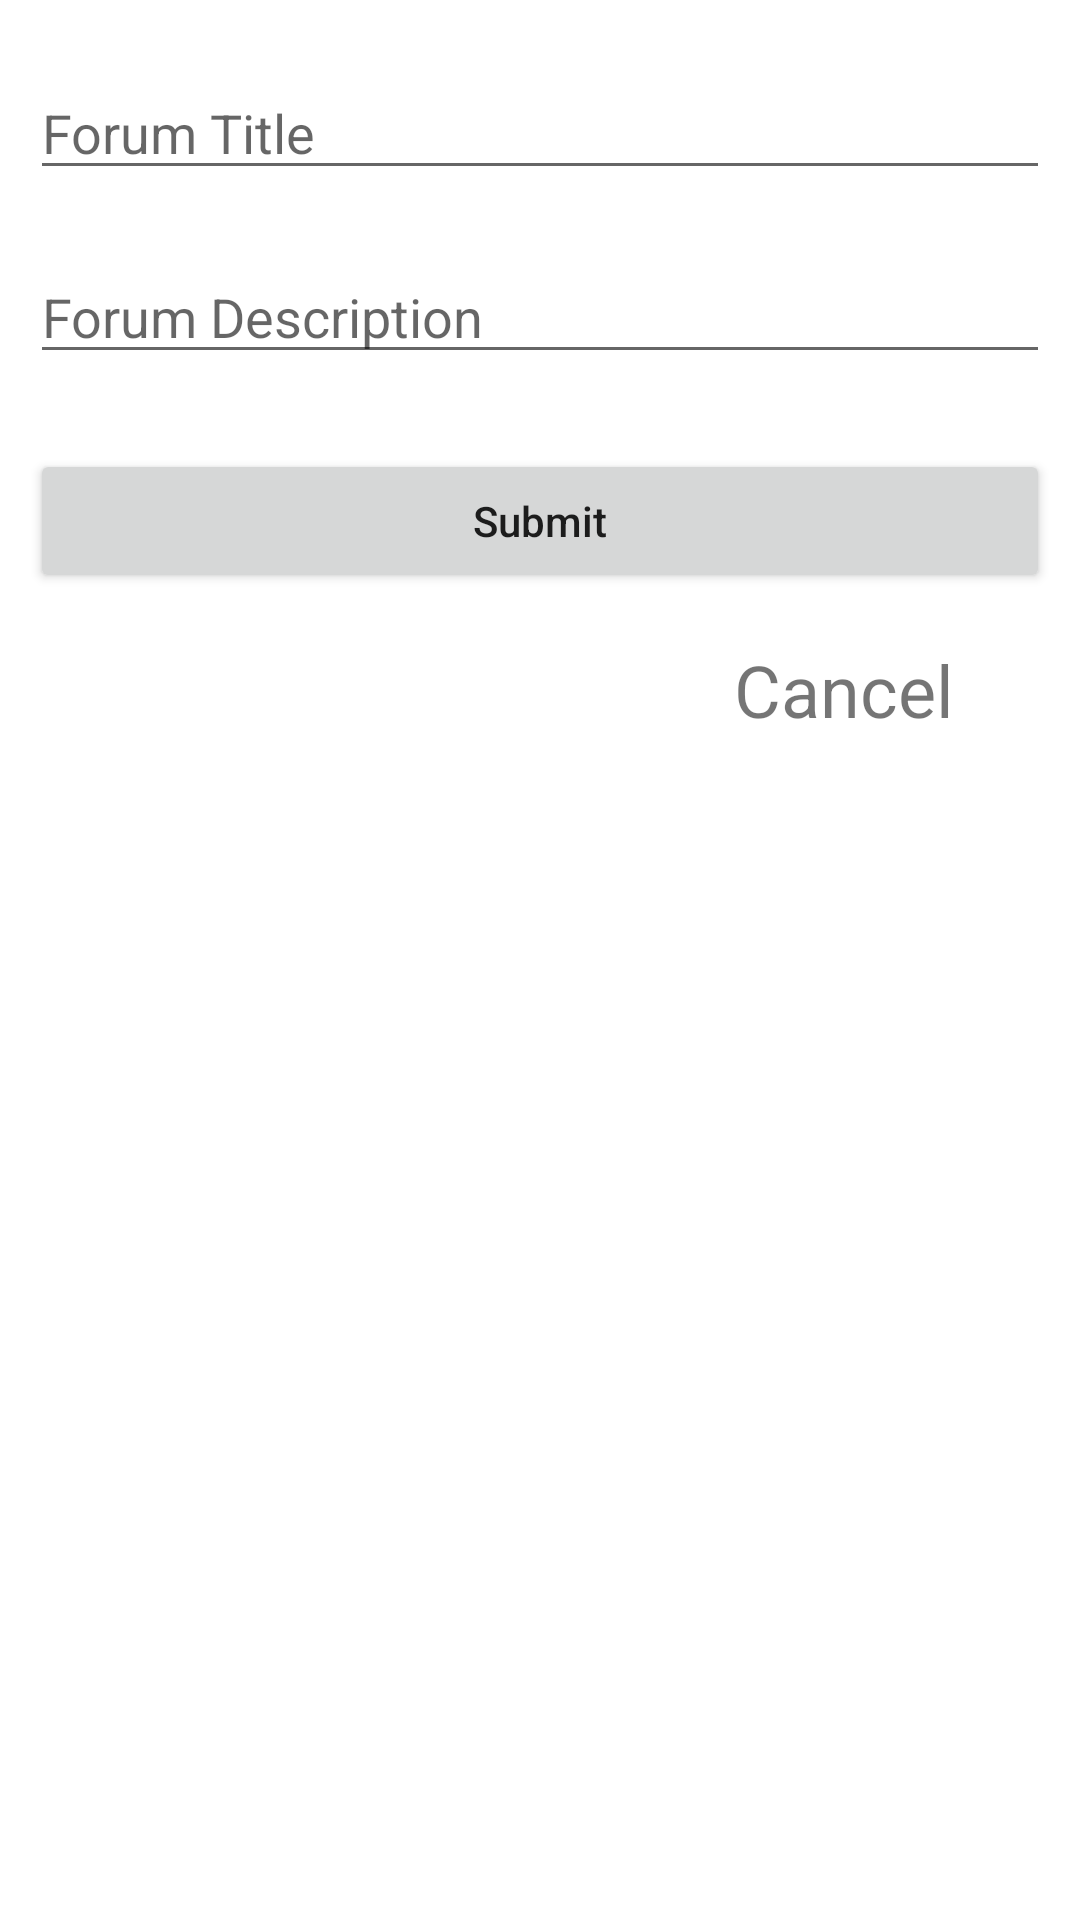

Produce the Android XML layout that renders to this screen, including the resource entries it uses.
<!-- AndroidManifest.xml: application theme Theme.GroupF9_InClass08 -->
<!-- res/layout/fragment_create_forum.xml -->
<?xml version="1.0" encoding="utf-8"?>
<androidx.constraintlayout.widget.ConstraintLayout xmlns:android="http://schemas.android.com/apk/res/android"
    xmlns:app="http://schemas.android.com/apk/res-auto"
    xmlns:tools="http://schemas.android.com/tools"
    android:layout_width="match_parent"
    android:layout_height="match_parent"
    android:padding="10dp"
    tools:context=".CreateForumFragment" >

    <EditText
        android:id="@+id/et_ForumDesc"
        android:layout_width="0dp"
        android:layout_height="wrap_content"
        android:layout_marginTop="20dp"
        android:ems="10"
        android:hint="@string/et_ForumDesc"
        android:inputType="textPersonName"
        app:layout_constraintEnd_toEndOf="parent"
        app:layout_constraintHorizontal_bias="0.526"
        app:layout_constraintStart_toStartOf="parent"
        app:layout_constraintTop_toBottomOf="@+id/et_Title" />

    <Button
        android:id="@+id/btn_SubmitCreate"
        android:layout_width="0dp"
        android:layout_height="wrap_content"
        android:layout_marginTop="25dp"
        android:text="@string/btn_Submit"
        android:textAllCaps="false"
        app:layout_constraintEnd_toEndOf="parent"
        app:layout_constraintStart_toStartOf="parent"
        app:layout_constraintTop_toBottomOf="@+id/et_ForumDesc" />

    <EditText
        android:id="@+id/et_Title"
        android:layout_width="0dp"
        android:layout_height="wrap_content"
        android:layout_marginTop="12dp"
        android:ems="10"
        android:hint="@string/et_ForumTitle"
        android:inputType="textPersonName"
        app:layout_constraintEnd_toEndOf="parent"
        app:layout_constraintStart_toStartOf="parent"
        app:layout_constraintTop_toTopOf="parent" />

    <TextView
        android:id="@+id/tv_CancelCreate"
        android:layout_width="wrap_content"
        android:layout_height="wrap_content"
        android:layout_marginTop="16dp"
        android:layout_marginEnd="32dp"
        android:layout_marginRight="32dp"
        android:text="@string/tv_Cancel"
        android:textAllCaps="false"
        android:textSize="24sp"
        app:layout_constraintEnd_toEndOf="parent"
        app:layout_constraintTop_toBottomOf="@+id/btn_SubmitCreate" />

</androidx.constraintlayout.widget.ConstraintLayout>
<!-- resources referenced by this layout -->
<resources>
  <string name="btn_Submit">Submit</string>
  <string name="et_ForumDesc">Forum Description</string>
  <string name="et_ForumTitle">Forum Title</string>
  <string name="tv_Cancel">Cancel</string>
  <style name="Theme.GroupF9_InClass08" parent="Theme.MaterialComponents.DayNight.DarkActionBar">
          
          <item name="colorPrimary">@color/purple_500</item>
          <item name="colorPrimaryVariant">@color/purple_700</item>
          <item name="colorOnPrimary">@color/white</item>
          
          <item name="colorSecondary">@color/teal_200</item>
          <item name="colorSecondaryVariant">@color/teal_700</item>
          <item name="colorOnSecondary">@color/black</item>
          
          <item name="android:statusBarColor" tools:targetApi="l">?attr/colorPrimaryVariant</item>
          
      </style>
  <!-- not gathered from this repository: default colours our renderer supplied (Android Studio template values) -->
  <color name="purple_500">#FF6200EE</color>
  <color name="purple_700">#FF3700B3</color>
  <color name="teal_200">#FF03DAC5</color>
  <color name="teal_700">#FF018786</color>
  <color name="black">#FF000000</color>
  <color name="white">#FFFFFFFF</color>
</resources>
